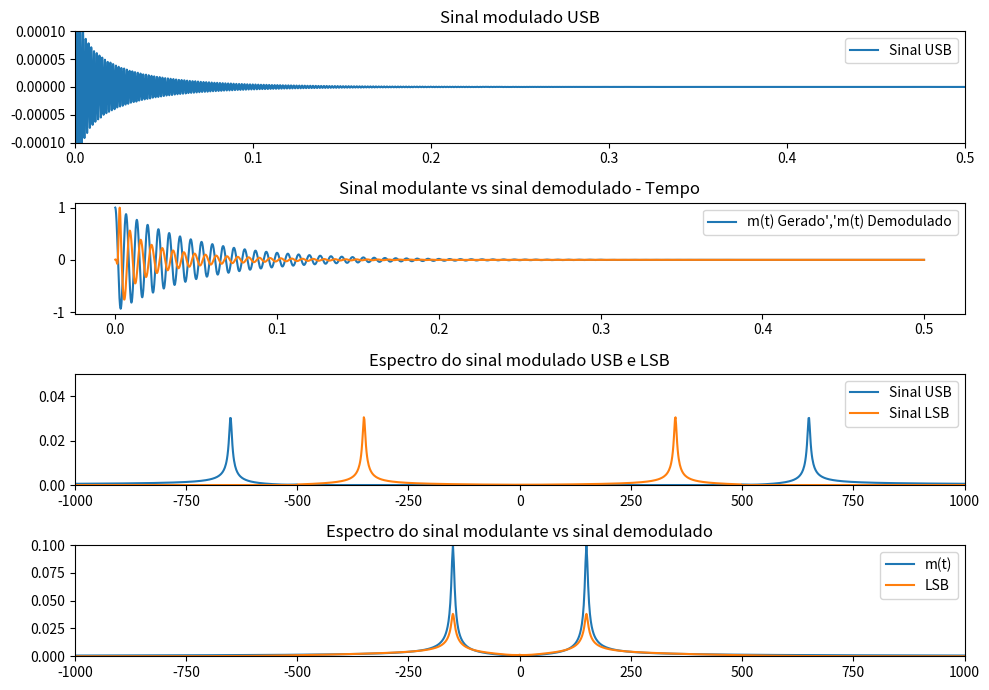

The matplotlib source for this figure:
import numpy as np
from scipy import fftpack 
import matplotlib.pyplot as plt
from scipy import signal

Ts=1e-4                                                    # Período de amostragem
fs=1/Ts                                                    # Frequencia de amostragem
t = np.arange(5e3)*Ts                                      # Definição do vetor tempo
fc = 500                                                   # Frequencia da portadora.
fm = 150                                                   # Frequencia do sinal
Am=1.0                                                     # Amplitude do sinal senoidal
Ac=1.0                                                     # Amplitude da portadora
carrier = Ac*np.cos(2*np.pi*fc*t)                          # Sinal portadora
m_t = Am*np.cos(2*np.pi*fm*t)*np.exp(-t*20)                # Sinal mensagem
lmt = len(m_t)                                             # Comprimento do vetor mensagem
# Sinal na frequência
M_t = 2.0*np.abs(fftpack.fftshift(fftpack.fft(m_t,lmt)))/lmt
freq_m = np.arange(-fs/2,fs/2,fs/lmt)                      # Eixo da frequência para M(f)

## Modulação SSB
# Modulação DSB-SC
x_AM = m_t*carrier                                         # Onda Modulada DSB-SC 
lfft = len(x_AM)                                           # Comprimento do sinal DSB-SC
lfft = int(2**np.ceil(np.log2(lfft)))                      # Comprimento do sinal DSB-SC potência de dois
# Onda Modulada AM-DSB-SC na Frequência
X_AM = 2.0*np.abs(fftpack.fftshift(fftpack.fft(x_AM,lfft)))/lfft 
freq = np.arange(-fs/2,fs/2,fs/lfft)                       # Eixo da frequência 
L_lsb = int(np.floor(fc*Ts*lfft))                          # Local na frequência que se encontra a LSB.
# Filtragem da LSB
Filt_LSB = np.ones(lfft)                                   # Vetor filtro LSB (degrau) na frequencia 
Filt_LSB[lfft//2-L_lsb:lfft//2+L_lsb] = np.zeros(2*L_lsb)  # Definindo zeros na LSB
X_SSB_USB = X_AM*Filt_LSB                                  # Filtrando a frequência LSB
#Filtragem da USB
Filt_USB = np.zeros(lfft)                                  # Vetor filtro USB na frequencia  
Filt_USB[lfft//2-L_lsb:lfft//2+L_lsb] = np.ones(2*L_lsb)   # DOnde tinha 1 agora tem 0
X_SSB_LSB = X_AM*Filt_USB                                  # Filtrando a frequência USB

# USB tempo
# Inversa de fourrier
s_ssb_USB = np.real(fftpack.ifft(fftpack.fftshift(X_SSB_USB)))        
s_ssb_USB = s_ssb_USB[:lmt]                                # Ajustando o comprimento do vetor
# LSB tempo
# Inversa de fourrier
s_ssb_LSB =  np.real(fftpack.ifft(fftpack.fftshift(X_SSB_LSB)))     
s_ssb_LSB = s_ssb_LSB[:lmt]                                # Ajustando o comprimento do vetor

## Demodulação
# Demodulação SSB-USB
s_dem_USB= s_ssb_USB*carrier*2                             # Multiplicação com a portadora em fase
B_m=1000                                                   # Banda para filtragem 
h=signal.firwin(50,B_m*Ts)                                 # Filtro
s_rec_USB=signal.lfilter(h,1e-4,s_dem_USB)                 # Sinal filtrado
# Espectro do sinal USB 
lfft=len(s_rec_USB)                                        # Comprimento do sinal recuperado
lfft=int(2**np.ceil(np.log2(lfft)))                        # Transformando para uma potencia de 2
# Sinal recuperado na frequência
SSB_freq_USB = fftpack.fftshift(fftpack.fft(s_rec_USB,lfft)/lfft)          
s_rec_USB = (max(m_t)/max(s_rec_USB))*s_rec_USB            # Amplificando o sinal

# Demodulação SSB-LSB
s_dem_LSB= s_ssb_LSB*carrier*2;                            # Multiplicação com a portadora em fase
B_m=1000                                                   # Banda para filtragem 
h=signal.firwin(50,B_m*Ts)                                 # Filtro
s_rec_LSB =signal.lfilter(h,1e-4,s_dem_LSB)                # Sinal filtrado
# Espectro do sinal LSB 
lfft=len(s_rec_LSB)                                        # Comprimento do sinal recuperado
lfft=int(2**np.ceil(np.log2(lfft)))                        # Transformando para uma potência de 2
# Sinal recuperado na frequência
SSB_freq_LSB = fftpack.fftshift(fftpack.fft(s_rec_LSB,lfft)/lfft)          
s_rec_LSB = (max(m_t)/max(s_rec_LSB))*s_rec_LSB            # Amplificando o sinal

## Gráficos dos sinais no tempo
# Sinal modulado USB
plt.figure(1,[10,7])
plt.subplot(411)
plt.title("Sinal modulado USB")
plt.plot(t,s_ssb_USB)
plt.legend(["Sinal USB"])
plt.ylim([-1e-4,1e-4])
plt.xlim([0,0.5])
# Sinal gerado vs sinal demodulado
plt.subplot(412)
plt.title("Sinal modulante vs sinal demodulado - Tempo")
plt.plot(t,m_t,t,s_rec_USB)
plt.legend(["m(t) Gerado','m(t) Demodulado"])

## Gráfico do espectro do Sinal 
# Espectros USB e LSB
plt.subplot(413)
plt.title("Espectro do sinal modulado USB e LSB")
plt.plot(freq,(X_SSB_USB),freq,(X_SSB_LSB)) 
plt.xlim([-1e3,1e3])
plt.ylim([0.0,0.05])
plt.legend(["Sinal USB","Sinal LSB"])
# Espectros LSB e m(t)
plt.subplot(414)
plt.title("Espectro do sinal modulante vs sinal demodulado")
plt.plot(freq_m,M_t,freq,2.0*np.abs(SSB_freq_USB)) 
plt.legend(["m(t)","LSB"])
plt.xlim([-1e3,1e3])
plt.ylim([0.0,0.1])
plt.tight_layout()
plt.show() 